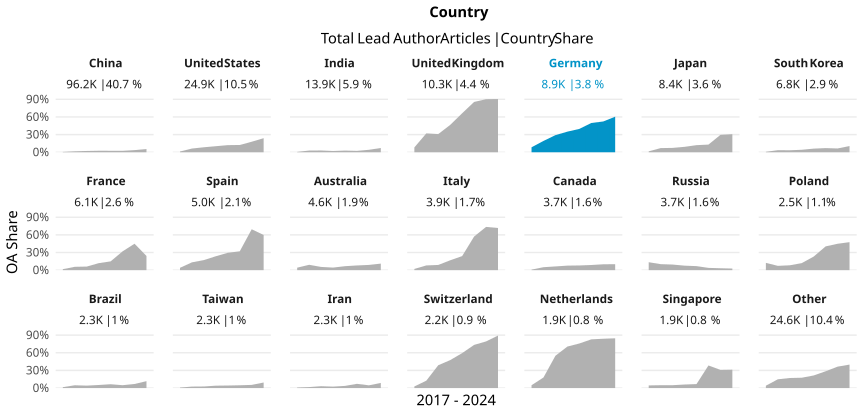

Values plotted in this chart, from the file beside it:
country_name_fct, cr_year, articles, cc_total, prop
China, '17, 10689, 63, 0.005894
China, '18, 12083, 194, 0.01606
China, '19, 13812, 303, 0.02194
China, '20, 14019, 357, 0.02547
China, '21, 14180, 354, 0.02496
China, '22, 14441, 350, 0.02424
China, '23, 14616, 532, 0.0364
China, '24, 2322, 128, 0.05512
United States, '17, 4391, 56, 0.01275
United States, '18, 4150, 262, 0.06313
United States, '19, 4139, 350, 0.08456
United States, '20, 4284, 440, 0.1027
United States, '21, 3259, 394, 0.1209
United States, '22, 2249, 278, 0.1236
United States, '23, 2003, 358, 0.1787
United States, '24, 393, 94, 0.2392
India, '17, 1726, 11, 0.006373
India, '18, 1787, 51, 0.02854
India, '19, 1769, 53, 0.02996
India, '20, 1869, 40, 0.0214
India, '21, 1895, 54, 0.0285
India, '22, 2046, 48, 0.02346
India, '23, 2428, 101, 0.0416
India, '24, 372, 27, 0.07258
United Kingdom, '17, 1785, 147, 0.08235
United Kingdom, '18, 1744, 559, 0.3205
United Kingdom, '19, 1667, 515, 0.3089
United Kingdom, '20, 1757, 817, 0.465
United Kingdom, '21, 1418, 940, 0.6629
United Kingdom, '22, 973, 832, 0.8551
United Kingdom, '23, 858, 774, 0.9021
United Kingdom, '24, 147, 133, 0.9048
Germany, '17, 1470, 124, 0.08435
Germany, '18, 1372, 264, 0.1924
Germany, '19, 1371, 399, 0.291
Germany, '20, 1296, 454, 0.3503
Germany, '21, 1212, 481, 0.3969
Germany, '22, 1097, 546, 0.4977
Germany, '23, 952, 498, 0.5231
Germany, '24, 167, 101, 0.6048
Japan, '17, 1296, 20, 0.01543
Japan, '18, 1218, 86, 0.07061
Japan, '19, 1149, 85, 0.07398
Japan, '20, 1271, 117, 0.09205
Japan, '21, 1185, 143, 0.1207
Japan, '22, 1129, 147, 0.1302
Japan, '23, 1009, 298, 0.2953
Japan, '24, 166, 51, 0.3072
South Korea, '17, 1023, 8, 0.00782
South Korea, '18, 1038, 36, 0.03468
South Korea, '19, 1060, 36, 0.03396
South Korea, '20, 1045, 44, 0.04211
South Korea, '21, 909, 56, 0.06161
South Korea, '22, 823, 58, 0.07047
South Korea, '23, 807, 52, 0.06444
South Korea, '24, 133, 14, 0.1053
France, '17, 1004, 17, 0.01693
France, '18, 1000, 57, 0.057
France, '19, 889, 54, 0.06074
France, '20, 933, 111, 0.119
... 108 more rows
